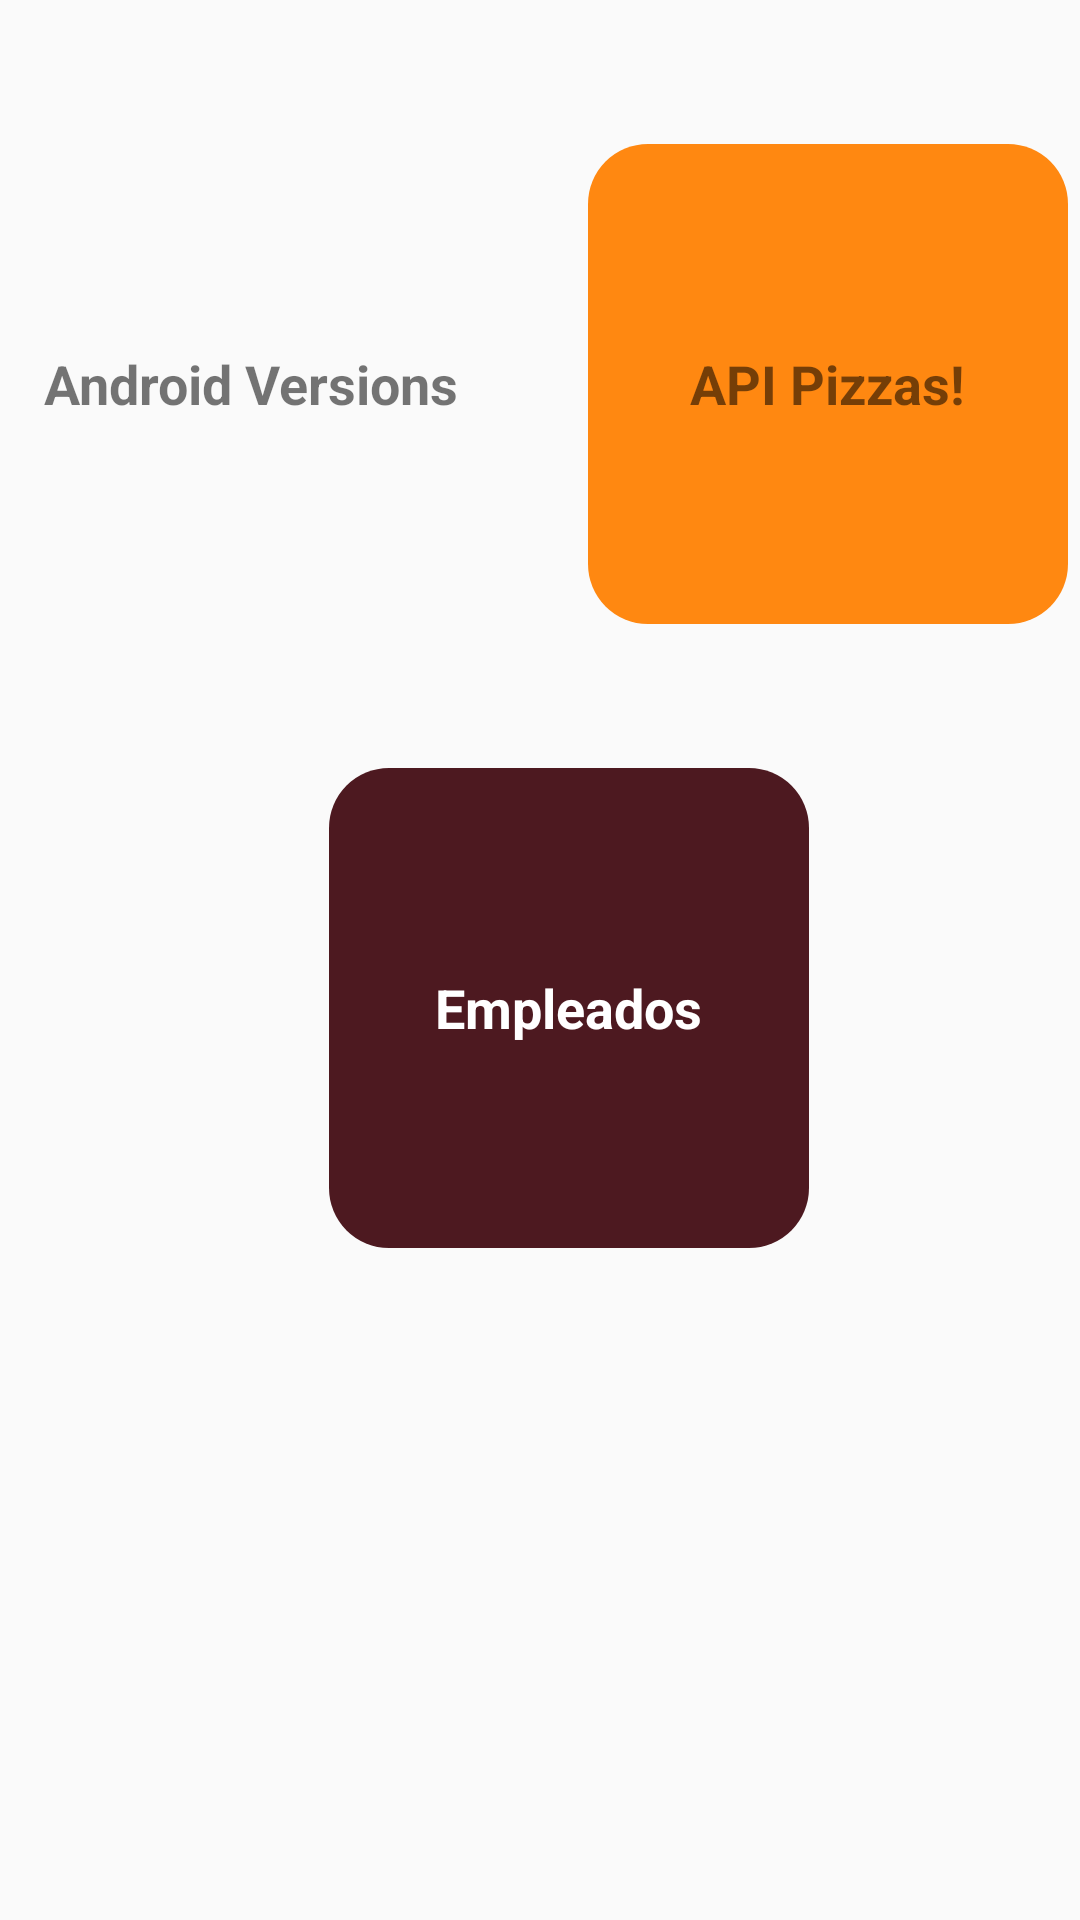

Layout XML and referenced resources for this Android screen:
<!-- AndroidManifest.xml: activity theme Theme.RepasoExamenJunio -->
<!-- res/layout/activity_main.xml -->
<?xml version="1.0" encoding="utf-8"?>
<androidx.constraintlayout.widget.ConstraintLayout
    xmlns:android="http://schemas.android.com/apk/res/android"
    xmlns:app="http://schemas.android.com/apk/res-auto"
    xmlns:tools="http://schemas.android.com/tools"
    android:layout_width="match_parent"
    android:layout_height="match_parent"
    tools:context=".MainActivity">

    
    <LinearLayout
        android:id="@+id/buttonContainer"
        android:layout_width="wrap_content"
        android:layout_height="wrap_content"
        android:orientation="horizontal"
        android:gravity="center"
        android:layout_marginTop="32dp"
        app:layout_constraintTop_toTopOf="parent"
        app:layout_constraintStart_toStartOf="parent"
        app:layout_constraintEnd_toEndOf="parent">

        
        <LinearLayout
            android:id="@+id/btn_android_versions"
            android:layout_width="160dp"
            android:layout_height="160dp"
            android:layout_margin="16dp"
            android:orientation="vertical"
            android:gravity="center"
            android:background="@drawable/btn_background_1"
            android:foreground="?android:attr/selectableItemBackground"
            android:clickable="true"
            >

            <TextView
                android:layout_width="wrap_content"
                android:layout_height="wrap_content"
                android:text="Android Versions"
                android:textSize="18sp"
                android:textStyle="bold"/>
        </LinearLayout>

        
        <LinearLayout
            android:id="@+id/btn_api_pizzas"
            android:layout_width="160dp"
            android:layout_height="160dp"
            android:layout_margin="16dp"
            android:orientation="vertical"
            android:gravity="center"
            android:background="@drawable/btn_background_2"
            android:foreground="?android:attr/selectableItemBackground"
            android:clickable="true"
            >

            <TextView
                android:layout_width="wrap_content"
                android:layout_height="wrap_content"
                android:text="API Pizzas!"
                android:textSize="18sp"
                android:textStyle="bold"/>
        </LinearLayout>

    </LinearLayout>

    
    <LinearLayout
        android:id="@+id/buttonContainer2"
        android:layout_width="wrap_content"
        android:layout_height="wrap_content"
        android:layout_marginTop="16dp"
        android:gravity="center"
        android:orientation="horizontal"
        app:layout_constraintEnd_toEndOf="parent"
        app:layout_constraintHorizontal_bias="0.557"
        app:layout_constraintStart_toStartOf="parent"
        app:layout_constraintTop_toBottomOf="@+id/buttonContainer">

        
        <LinearLayout
            android:id="@+id/btn_empleados"
            android:layout_width="160dp"
            android:layout_height="160dp"
            android:layout_margin="16dp"
            android:layout_marginTop="16dp"
            android:background="@drawable/btn_background_3"
            android:clickable="true"
            android:foreground="?android:attr/selectableItemBackground"
            android:gravity="center"
            android:orientation="vertical"
            app:layout_constraintEnd_toEndOf="parent"
            app:layout_constraintStart_toStartOf="parent"
            app:layout_constraintTop_toBottomOf="@+id/buttonContainer">

            <TextView
                android:layout_width="wrap_content"
                android:layout_height="wrap_content"
                android:text="Empleados"
                android:textColor="@color/white"
                android:textSize="18sp"
                android:textStyle="bold" />
        </LinearLayout>


    </LinearLayout>


</androidx.constraintlayout.widget.ConstraintLayout>
<!-- resources referenced by this layout -->
<resources>
  <!-- drawable btn_background_2 (drawable) -->
  <?xml version="1.0" encoding="utf-8"?>
  <selector xmlns:android="http://schemas.android.com/apk/res/android">
      <item>
          <shape android:shape="rectangle">
              <corners android:radius="20sp"/>
              <solid android:color="#FF8811"/>
          </shape>
      </item>
  </selector>
  <!-- drawable btn_background_3 (drawable) -->
  <?xml version="1.0" encoding="utf-8"?>
  <selector xmlns:android="http://schemas.android.com/apk/res/android">
      <item>
          <shape android:shape="rectangle">
              <corners android:radius="20sp"/>
              <solid android:color="#4D1920"/>
          </shape>
      </item>
  </selector>
  <style name="Theme.RepasoExamenJunio" parent="Theme.AppCompat.Light.DarkActionBar">
      </style>
  <!-- not gathered from this repository: default colours our renderer supplied (Android Studio template values) -->
  <color name="white">#FFFFFFFF</color>
</resources>
